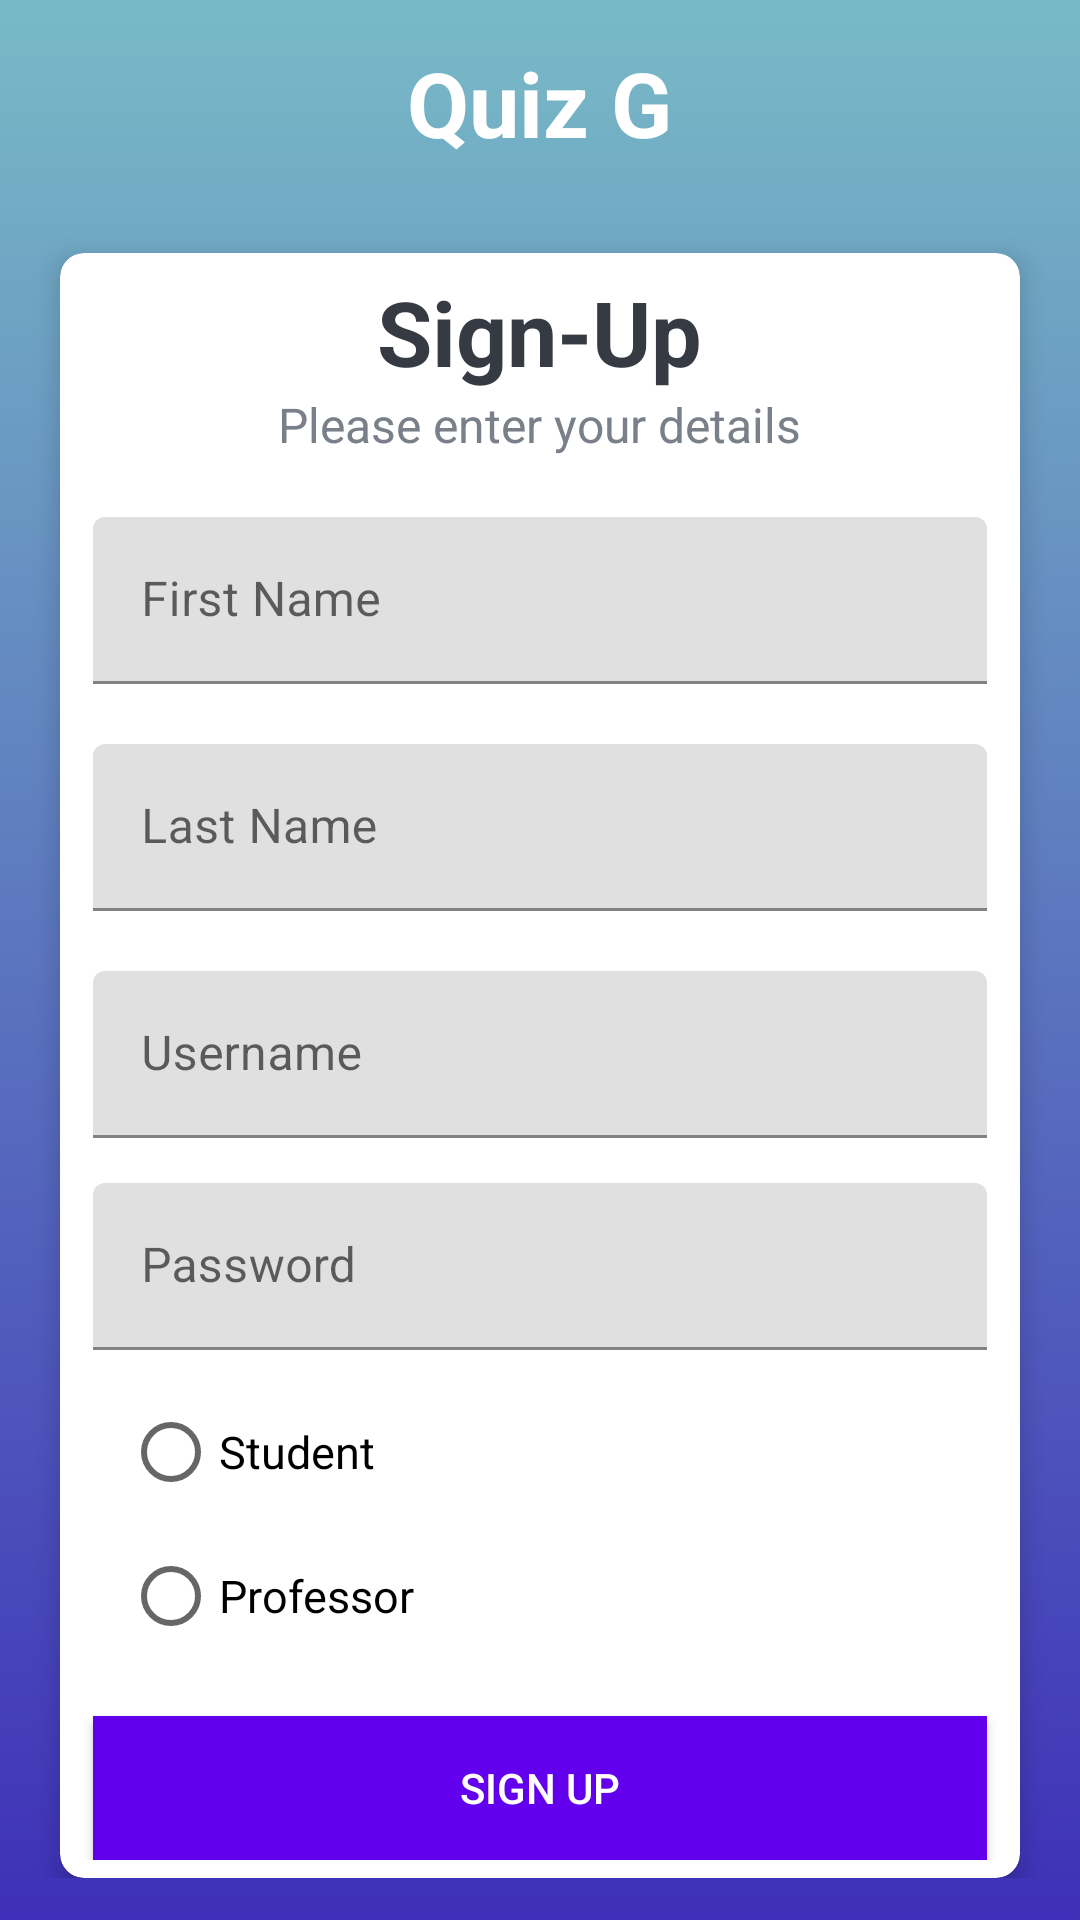

Layout XML and referenced resources for this Android screen:
<!-- AndroidManifest.xml: application theme Theme.QuizG -->
<!-- res/layout/sign_up.xml -->
<?xml version="1.0" encoding="utf-8"?>
<LinearLayout
    xmlns:android="http://schemas.android.com/apk/res/android"
    xmlns:tools="http://schemas.android.com/tools"
    android:layout_width="match_parent"
    android:layout_height="match_parent"
    android:background="@drawable/main_header_bg"
    android:gravity="center"
    android:orientation="vertical"
    tools:context=".SignUp"
    xmlns:app="http://schemas.android.com/apk/res-auto">

    <LinearLayout
        android:layout_width="match_parent"
        android:layout_height="wrap_content"
        android:orientation="vertical"
        android:gravity="center">
        <TextView
            android:id="@+id/tv_app_name"
            android:layout_width="wrap_content"
            android:layout_height="wrap_content"
            android:layout_gravity="center_horizontal"
            android:textColor="@color/white"
            android:layout_marginBottom="30dp"
            android:textSize="30sp"
            android:textStyle="bold"
            android:text="Quiz G"/>

        <androidx.cardview.widget.CardView
            android:layout_width="match_parent"
            android:layout_height="wrap_content"
            android:layout_marginStart="20dp"
            android:layout_marginEnd="20dp"
            android:background="@android:color/white"
            app:cardCornerRadius="8dp"
            app:cardElevation="5dp">

            <LinearLayout
                android:layout_width="match_parent"
                android:layout_height="wrap_content"
                android:orientation="vertical"
                android:gravity="center"
                android:padding="6dp">

                <TextView
                    android:layout_width="wrap_content"
                    android:layout_height="wrap_content"
                    android:gravity="center_horizontal"
                    android:text="Sign-Up"
                    android:textSize="30sp"
                    android:textStyle="bold"
                    android:textColor="#363a43"
                    />

                <TextView
                    android:layout_width="wrap_content"
                    android:layout_height="wrap_content"
                    android:gravity="center_horizontal"
                    android:text="Please enter your details"
                    android:textSize="16sp"
                    android:textColor="#7a8089"
                    />

                <com.google.android.material.textfield.TextInputLayout
                    android:id="@+id/filledTextFieldfirstname"
                    android:layout_width="match_parent"
                    android:layout_height="wrap_content"
                    android:layout_marginStart="5dp"
                    android:layout_marginEnd="5dp"
                    android:layout_marginTop="20dp"
                    android:hint="First Name">

                
                <com.google.android.material.textfield.TextInputEditText
                    android:id="@+id/firstname"
                    android:layout_width="match_parent"
                    android:layout_height="wrap_content" />

                </com.google.android.material.textfield.TextInputLayout>

                <com.google.android.material.textfield.TextInputLayout
                    android:id="@+id/filledTextFieldLastName"
                    android:layout_width="match_parent"
                    android:layout_height="wrap_content"
                    android:layout_marginStart="5dp"
                    android:layout_marginEnd="5dp"
                    android:layout_marginTop="20dp"
                    android:hint="Last Name">

                
                <com.google.android.material.textfield.TextInputEditText
                    android:id="@+id/lastname"
                    android:layout_width="match_parent"
                    android:layout_height="wrap_content" />

                </com.google.android.material.textfield.TextInputLayout>

                <com.google.android.material.textfield.TextInputLayout
                    android:id="@+id/filledTextField"
                    android:layout_width="match_parent"
                    android:layout_height="wrap_content"
                    android:layout_marginStart="5dp"
                    android:layout_marginEnd="5dp"
                    android:layout_marginTop="20dp"
                    android:hint="Username">

                    
                    <com.google.android.material.textfield.TextInputEditText
                        android:id="@+id/username"
                        android:layout_width="match_parent"
                        android:layout_height="wrap_content" />

                </com.google.android.material.textfield.TextInputLayout>

                <com.google.android.material.textfield.TextInputLayout
                    android:id="@+id/filledTextField1"
                    android:layout_width="match_parent"
                    android:layout_height="wrap_content"
                    android:layout_marginStart="5dp"
                    android:layout_marginEnd="5dp"
                    android:layout_marginTop="15dp"
                    android:hint="Password">

                    
                    <com.google.android.material.textfield.TextInputEditText
                        android:id="@+id/password"
                        android:inputType="textPassword"
                        android:layout_width="match_parent"
                        android:layout_height="wrap_content" />

                </com.google.android.material.textfield.TextInputLayout>

                <RadioGroup
                    android:layout_marginTop="10dp"
                    android:id="@+id/groupradio"
                    android:layout_marginLeft="10dp"
                    android:layout_width="fill_parent"
                    android:layout_height="wrap_content">

                    <RadioButton
                        android:layout_width="fill_parent"
                        android:layout_height="wrap_content"
                        android:id="@+id/radio_Student"
                        android:text="Student"
                        android:textSize="15sp"/>

                    <RadioButton
                        android:layout_width="fill_parent"
                        android:layout_height="wrap_content"
                        android:id="@+id/radio_Professor"
                        android:text="Professor"
                        android:textSize="15sp"/>
                </RadioGroup>

                <Button
                    android:id="@+id/btn_start"
                    android:layout_width="match_parent"
                    android:layout_height="wrap_content"
                    android:layout_marginTop="16dp"
                    android:layout_marginStart="5dp"
                    android:layout_marginEnd="5dp"
                    android:background="@color/purple_500"
                    android:textColor="@android:color/white"
                    android:text="SIGN UP"
                    />
            </LinearLayout>
        </androidx.cardview.widget.CardView>
    </LinearLayout>

</LinearLayout>
<!-- resources referenced by this layout -->
<resources>
  <color name="purple_500">#FF6200EE</color>
  <color name="white">#FFFFFFFF</color>
  <!-- drawable main_header_bg (drawable) -->
  <?xml version="1.0" encoding="utf-8"?>
  <selector xmlns:android="http://schemas.android.com/apk/res/android">
      <item>
          <shape>
              <gradient
                  android:angle="90"
                  android:startColor="#3E30B8"
                  android:endColor="#78BAC6"
                  android:type="linear" />
          </shape>
      </item>
  </selector>
  <style name="Theme.QuizG" parent="Theme.MaterialComponents.DayNight.DarkActionBar">
          
          <item name="colorPrimary">@color/purple_500</item>
          <item name="colorPrimaryVariant">@color/purple_700</item>
          <item name="colorOnPrimary">@color/white</item>
          
          <item name="colorSecondary">@color/teal_200</item>
          <item name="colorSecondaryVariant">@color/teal_700</item>
          <item name="colorOnSecondary">@color/black</item>
          
          <item name="android:statusBarColor">?attr/colorPrimaryVariant</item>
          
      </style>
  <color name="purple_700">#FF3700B3</color>
  <color name="teal_200">#FF03DAC5</color>
  <color name="teal_700">#36AEA2</color>
  <color name="black">#FF000000</color>
</resources>
